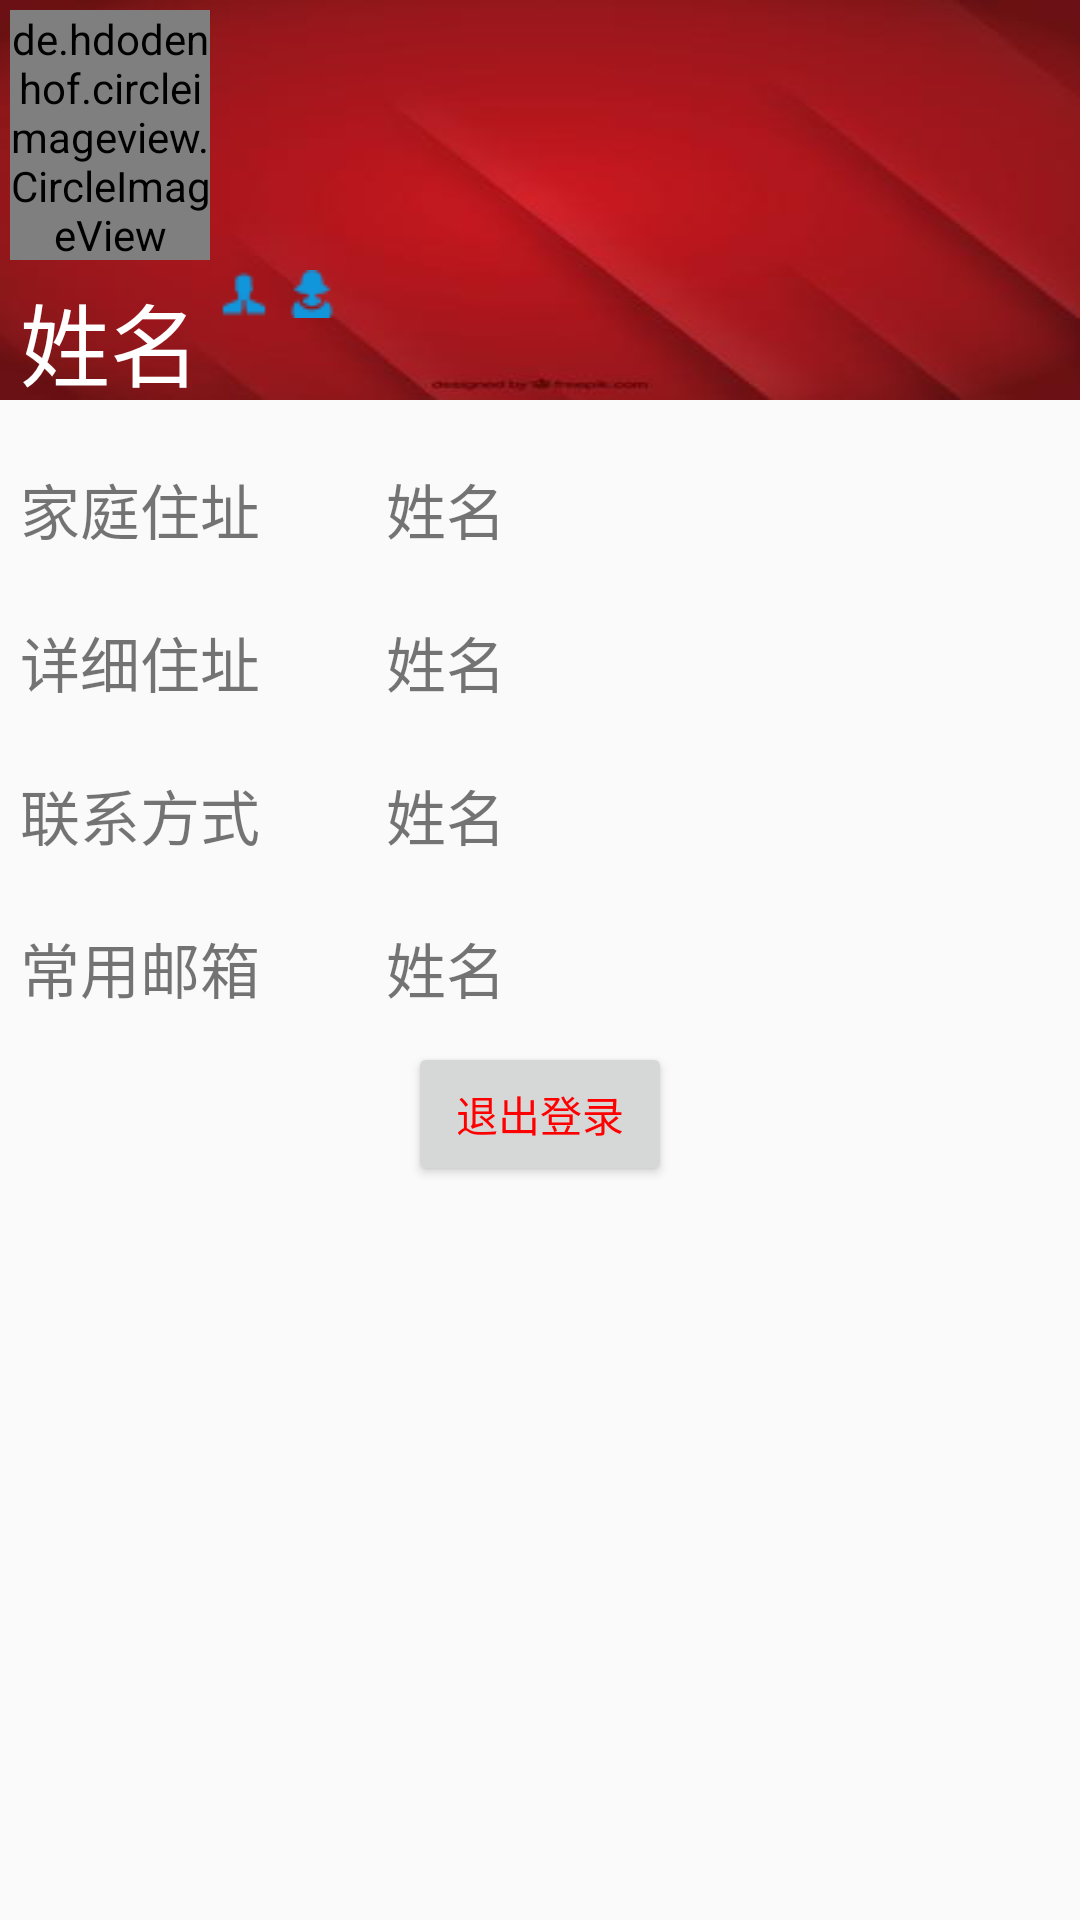

The Android layout XML behind this screen, and the referenced resources:
<!-- AndroidManifest.xml: application theme AppTheme -->
<!-- res/layout/activity_userinfo.xml -->
<?xml version="1.0" encoding="utf-8"?>
<LinearLayout xmlns:android="http://schemas.android.com/apk/res/android"
    android:layout_width="fill_parent"
    android:layout_height="fill_parent"
    android:orientation="vertical">
    
    <LinearLayout
        android:id="@+id/show_info"
        android:layout_width="match_parent"
        android:layout_height="400px"
        android:background="@drawable/bg"
        android:orientation="vertical">

        <de.hdodenhof.circleimageview.CircleImageView
            android:id="@+id/iv_head"
            android:layout_width="200px"
            android:layout_height="250px"
            android:layout_gravity="left"
            android:layout_margin="10px"
            android:src="@drawable/head" />

        <LinearLayout
            android:layout_width="wrap_content"
            android:layout_height="wrap_content"
            android:orientation="horizontal">

            <TextView
                android:id="@+id/tv_user_name"
                android:layout_width="wrap_content"
                android:layout_height="wrap_content"
                android:layout_marginLeft="20px"
                android:layout_marginTop="5px"
                android:text="@string/user_name"
                android:textColor="@color/white"
                android:textSize="30dp" />

            <ImageView
                android:id="@+id/iv_user_man"
                android:layout_width="wrap_content"
                android:layout_height="wrap_content"
                android:layout_marginLeft="20px"
                android:src="@mipmap/man" />

            <ImageView
                android:id="@+id/iv_user_woman"
                android:layout_width="wrap_content"
                android:layout_height="wrap_content"
                android:layout_marginLeft="20px"
                android:src="@mipmap/woman" />

        </LinearLayout>
    </LinearLayout>

    
    <LinearLayout
        android:layout_width="match_parent"
        android:layout_height="wrap_content"
        android:layout_marginTop="20dp"
        android:orientation="horizontal">

        <TextView
            android:layout_width="0dp"
            android:layout_height="wrap_content"
            android:layout_marginLeft="20px"
            android:layout_marginTop="5px"
            android:layout_weight="1"
            android:text="@string/user_address"
            android:textSize="20dp" />

        <TextView
            android:id="@+id/tv_user_address"
            android:layout_width="0dp"
            android:layout_height="wrap_content"
            android:layout_marginLeft="20px"
            android:layout_marginTop="5px"
            android:layout_weight="2"
            android:text="@string/user_name"
            android:textSize="20dp" />


    </LinearLayout>
    
    <LinearLayout
        android:layout_width="match_parent"
        android:layout_height="wrap_content"
        android:layout_marginTop="20dp"
        android:orientation="horizontal">

        <TextView
            android:layout_width="0dp"
            android:layout_height="wrap_content"
            android:layout_marginLeft="20px"
            android:layout_marginTop="5px"
            android:layout_weight="1"
            android:text="@string/user_detail_address"
            android:textSize="20dp" />

        <TextView
            android:id="@+id/tv_user_detail_address"
            android:layout_width="0dp"
            android:layout_height="wrap_content"
            android:layout_marginLeft="20px"
            android:layout_marginTop="5px"
            android:layout_weight="2"
            android:text="@string/user_name"
            android:textSize="20dp" />


    </LinearLayout>
    
    <LinearLayout
        android:layout_width="match_parent"
        android:layout_height="wrap_content"
        android:layout_marginTop="20dp"
        android:orientation="horizontal">

        <TextView
            android:layout_width="0dp"
            android:layout_height="wrap_content"
            android:layout_marginLeft="20px"
            android:layout_marginTop="5px"
            android:layout_weight="1"
            android:text="@string/user_contact"
            android:textSize="20dp" />

        <TextView
            android:id="@+id/tv_user_contact"
            android:layout_width="0dp"
            android:layout_height="wrap_content"
            android:layout_marginLeft="20px"
            android:layout_marginTop="5px"
            android:layout_weight="2"
            android:text="@string/user_name"
            android:textSize="20dp" />


    </LinearLayout>
    
    <LinearLayout
        android:layout_width="match_parent"
        android:layout_height="wrap_content"
        android:layout_marginTop="20dp"
        android:orientation="horizontal">

        <TextView
            android:layout_width="0dp"
            android:layout_height="wrap_content"
            android:layout_marginLeft="20px"
            android:layout_marginTop="5px"
            android:layout_weight="1"
            android:text="@string/user_email"
            android:textSize="20dp" />

        <TextView
            android:id="@+id/tv_user_email"
            android:layout_width="0dp"
            android:layout_height="wrap_content"
            android:layout_marginLeft="20px"
            android:layout_marginTop="5px"
            android:layout_weight="2"
            android:text="@string/user_name"
            android:textSize="20dp" />
    </LinearLayout>


    <Button
        android:id="@+id/btn_login_out"
        android:layout_width="wrap_content"
        android:layout_height="wrap_content"
        android:layout_gravity="center"
        android:layout_marginTop="10dp"
        android:text="@string/login_out"
        android:textColor="@color/red" />

</LinearLayout>
<!-- resources referenced by this layout -->
<resources>
  <color name="red">#FF0000</color>
  <color name="white">#FFFFFF</color>
  <!-- drawable bg: jpg bitmap (drawable, 5267 bytes) -->
  <!-- drawable head: jpg bitmap (drawable, 22046 bytes) -->
  <!-- mipmap man: png bitmap (mipmap-mdpi, 362 bytes) -->
  <!-- mipmap woman: png bitmap (mipmap-mdpi, 432 bytes) -->
  <string name="login_out">退出登录</string>
  <string name="user_address">家庭住址</string>
  <string name="user_contact">联系方式</string>
  <string name="user_detail_address">详细住址</string>
  <string name="user_email">常用邮箱</string>
  <string name="user_name">姓名</string>
  <style name="AppTheme" parent="Theme.AppCompat.Light.DarkActionBar">
          
          <item name="colorPrimary">@color/colorPrimary</item>
          <item name="colorPrimaryDark">@color/colorPrimaryDark</item>
          <item name="colorAccent">@color/colorAccent</item>
          <item name="windowNoTitle">true</item>
  
          
          
  
      </style>
  <color name="colorPrimary">#3F51B5</color>
  <color name="colorPrimaryDark">#303F9F</color>
  <color name="colorAccent">#FF4081</color>
</resources>
